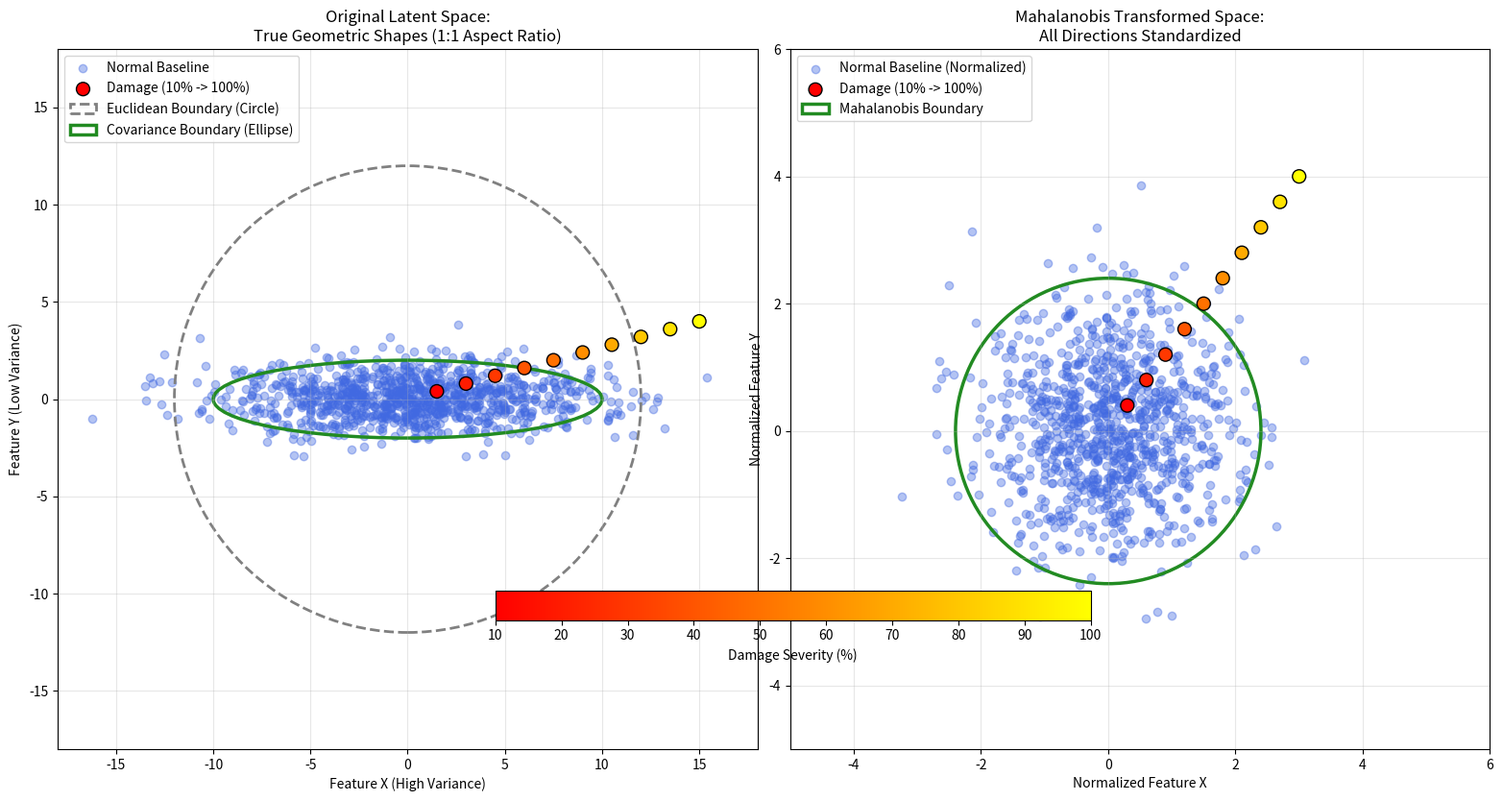

The script that saved this image:
import numpy as np
import matplotlib.pyplot as plt
from matplotlib.patches import Ellipse

# 1. 시드 고정 및 데이터 생성 (정상 베이스라인)
np.random.seed(42)
n_samples = 1000

# X축 방향으로는 변동이 크고(분산 25 -> 표준편차 5), Y축 방향으로는 변동이 작은(분산 1 -> 표준편차 1) 데이터
mean_normal = [0, 0]
cov_normal = [[25, 0], 
              [0, 1]]

X_normal = np.random.multivariate_normal(mean_normal, cov_normal, n_samples)

# 2. 손상 데이터 생성 (10% ~ 100% 손상으로 가면서 중심이 이동)
damage_steps = np.linspace(10, 100, 10)  # 10%, 20%, ..., 100%
X_damage = []
for step in damage_steps:
    # 손상이 진행됨에 따라 X축으로 1.5~15, Y축으로 0.4~4.0 만큼 이동
    shift_x = step * 0.15
    shift_y = step * 0.04
    X_damage.append([shift_x, shift_y])
X_damage = np.array(X_damage)

# 3. 그래프 그리기
fig, (ax1, ax2) = plt.subplots(1, 2, figsize=(16, 8))

# -----------------------------------------------------------------
# [왼쪽 그래프] 원본 공간 (축 비율 1:1 고정 -> 유클리디언이 진짜 '원'으로 보임)
# -----------------------------------------------------------------
ax1.scatter(X_normal[:, 0], X_normal[:, 1], color='royalblue', alpha=0.4, label='Normal Baseline')
scatter_dmg = ax1.scatter(X_damage[:, 0], X_damage[:, 1], c=damage_steps, cmap='autumn', edgecolors='black', s=100, zorder=5, label='Damage (10% -> 100%)')

# 1) 유클리디언 거리 기준 정상 경계 (축 비율이 1:1이므로 완벽한 원으로 그려짐)
# 정상 데이터의 가장 먼 퍼짐을 커버하기 위해 반지름을 12로 설정
euclidean_radius = 12
circle = plt.Circle((0, 0), euclidean_radius, color='gray', linestyle='--', fill=False, linewidth=2, label='Euclidean Boundary (Circle)')
ax1.add_patch(circle)

# 2) 공분산(마할라노비스) 기준 정상 경계 (데이터의 실제 형태를 반영한 타원)
# X축 반경 = 5 * 2 = 10, Y축 반경 = 1 * 2 = 2 (약 95% 포함)
ellipse = Ellipse((0, 0), width=10*2, height=2*2, edgecolor='forestgreen', linestyle='-', fill=False, linewidth=2.5, label='Covariance Boundary (Ellipse)')
ax1.add_patch(ellipse)

# 축 비율을 1:1로 강제 설정 (X축의 1단위와 Y축의 1단위 길이가 같아짐)
ax1.set_aspect('equal', adjustable='box')

# 모든 바운더리와 손상 데이터가 한눈에 들어오도록 줌아웃(축 범위 조정)
ax1.set_xlim(-18, 18)
ax1.set_ylim(-18, 18)  # Y축 범위를 X축과 맞춰 원형이 왜곡되지 않게 함
ax1.set_xlabel('Feature X (High Variance)')
ax1.set_ylabel('Feature Y (Low Variance)')
ax1.set_title('Original Latent Space:\nTrue Geometric Shapes (1:1 Aspect Ratio)')
ax1.grid(True, alpha=0.3)
ax1.legend(loc='upper left')

# -----------------------------------------------------------------
# [오른쪽 그래프] 마할라노비스 변환 후 공간 (정상 데이터가 원형으로 압축됨)
# -----------------------------------------------------------------
cov_inv_sqrt = np.diag([1/5.0, 1/1.0])  # 각 축의 표준편차로 나누어 정규화

X_normal_trans = X_normal @ cov_inv_sqrt
X_damage_trans = X_damage @ cov_inv_sqrt

ax2.scatter(X_normal_trans[:, 0], X_normal_trans[:, 1], color='royalblue', alpha=0.4, label='Normal Baseline (Normalized)')
ax2.scatter(X_damage_trans[:, 0], X_damage_trans[:, 1], c=damage_steps, cmap='autumn', edgecolors='black', s=100, zorder=5, label='Damage (10% -> 100%)')

# 변환된 공간에서는 마할라노비스 경계가 반지름 2.4인 원형이 됨
normalized_circle = plt.Circle((0, 0), 2.4, color='forestgreen', linestyle='-', fill=False, linewidth=2.5, label='Mahalanobis Boundary')
ax2.add_patch(normalized_circle)

ax2.set_aspect('equal', adjustable='box')
ax2.set_xlim(-5, 6)
ax2.set_ylim(-5, 6)
ax2.set_xlabel('Normalized Feature X')
ax2.set_ylabel('Normalized Feature Y')
ax2.set_title('Mahalanobis Transformed Space:\nAll Directions Standardized')
ax2.grid(True, alpha=0.3)
ax2.legend(loc='upper left')

# 컬러바 추가
cbar = fig.colorbar(scatter_dmg, ax=[ax1, ax2], orientation='horizontal', pad=0.1, shrink=0.5)
cbar.set_label('Damage Severity (%)')

plt.tight_layout()
plt.show()
